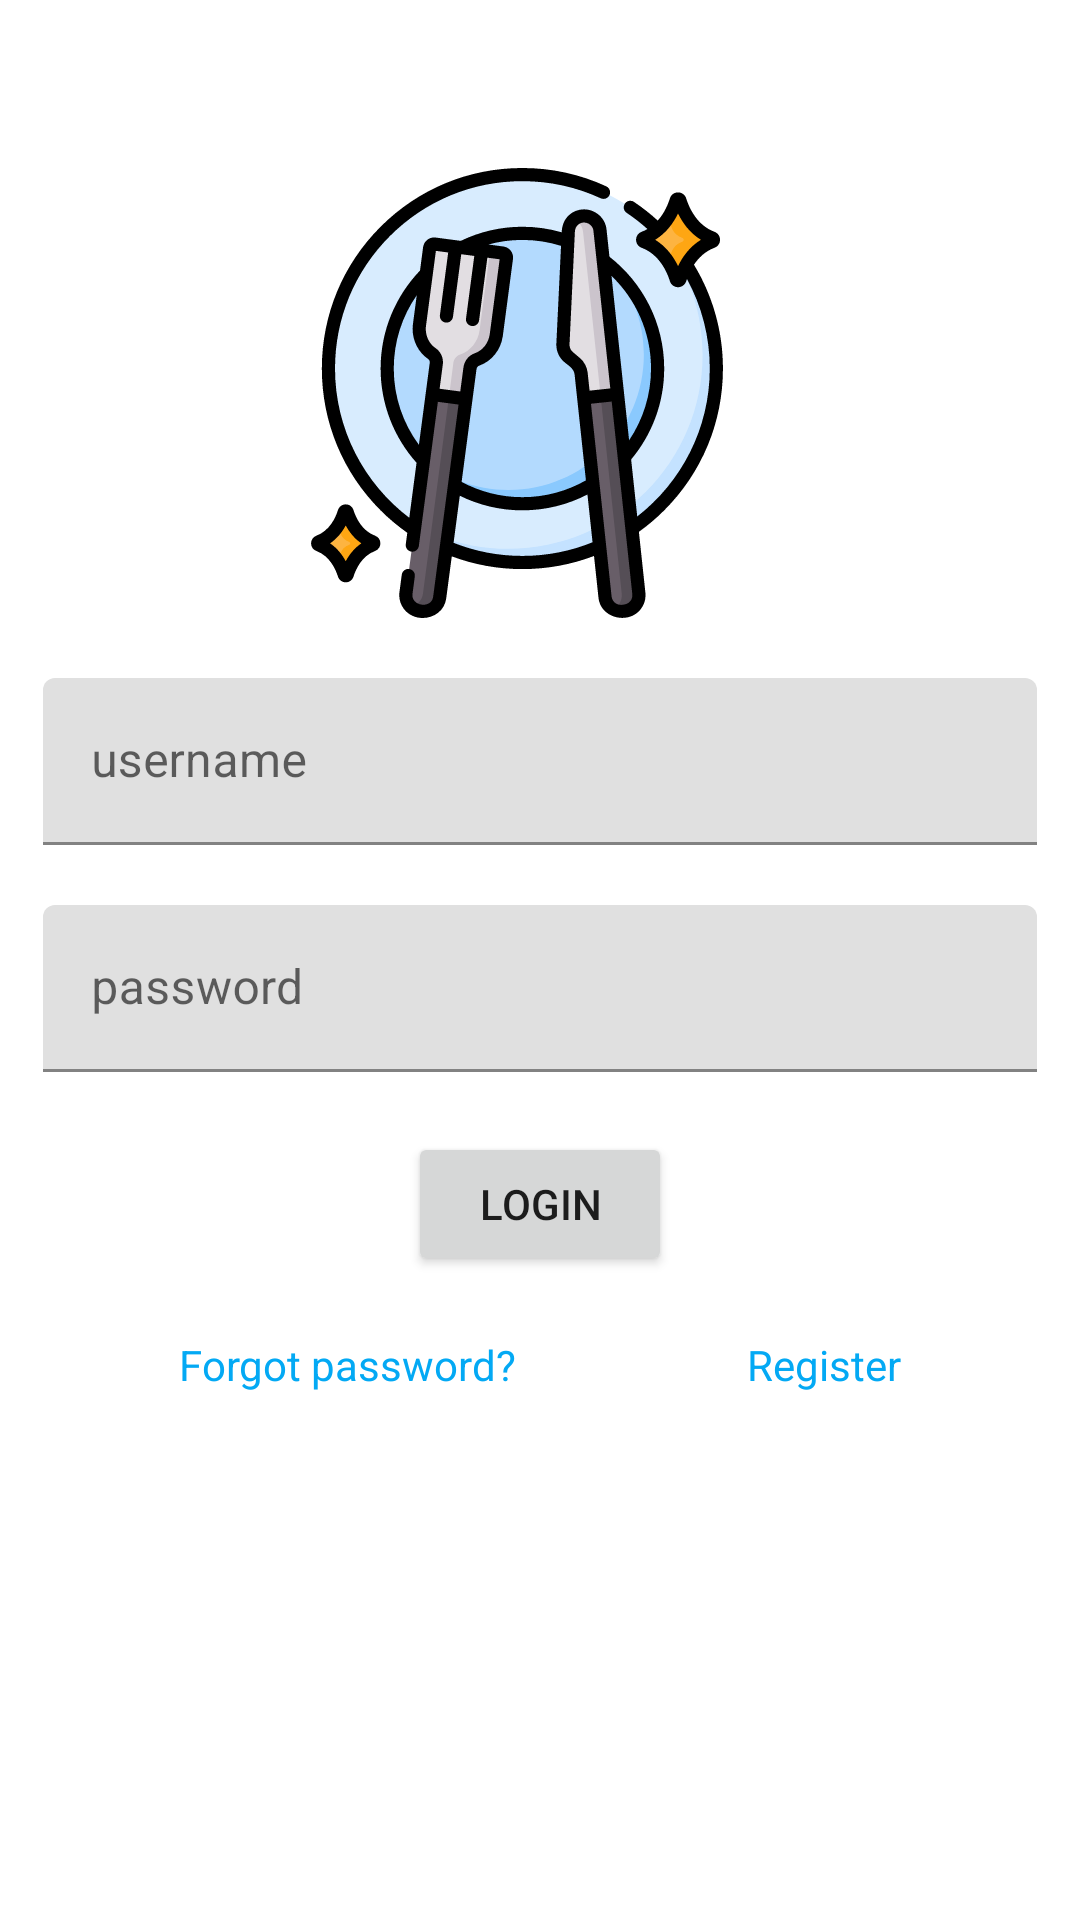

Android layout source for this screen:
<!-- AndroidManifest.xml: application theme AppTheme -->
<!-- res/layout/fragment_login.xml -->
<?xml version="1.0" encoding="utf-8"?>
<androidx.core.widget.NestedScrollView xmlns:android="http://schemas.android.com/apk/res/android"
    xmlns:app="http://schemas.android.com/apk/res-auto"
    android:layout_width="match_parent"
    android:layout_height="match_parent"
    android:background="@color/appBGColor">

    <androidx.constraintlayout.widget.ConstraintLayout
        android:layout_width="match_parent"
        android:layout_height="match_parent">

        <androidx.constraintlayout.widget.Guideline
            android:id="@+id/guideline1"
            android:layout_width="wrap_content"
            android:layout_height="wrap_content"
            android:orientation="vertical"
            app:layout_constraintGuide_percent="0.04" />

        <androidx.constraintlayout.widget.Guideline
            android:id="@+id/guideline2"
            android:layout_width="wrap_content"
            android:layout_height="wrap_content"
            android:orientation="vertical"
            app:layout_constraintGuide_percent="0.96" />

        <ImageView
            android:id="@+id/ivLogo"
            android:layout_width="wrap_content"
            android:layout_height="150dp"
            android:layout_marginTop="?attr/actionBarSize"
            android:layout_marginEnd="16dp"
            android:contentDescription="@string/ic_eat_splash"
            android:src="@drawable/ic_eat_splash"
            app:layout_constraintEnd_toEndOf="@id/guideline2"
            app:layout_constraintStart_toStartOf="@id/guideline1"
            app:layout_constraintTop_toTopOf="parent" />

        <com.google.android.material.textfield.TextInputLayout
            android:id="@+id/tilUsername"
            android:layout_width="0dp"
            android:layout_height="wrap_content"
            android:layout_marginTop="20dp"
            android:hint="@string/username"
            app:layout_constraintEnd_toEndOf="@id/guideline2"
            app:layout_constraintStart_toEndOf="@id/guideline1"
            app:layout_constraintTop_toBottomOf="@id/ivLogo">

            <com.google.android.material.textfield.TextInputEditText
                android:id="@+id/etUsername"
                android:layout_width="match_parent"
                android:layout_height="wrap_content"
                android:inputType="textAutoComplete"
                android:textSize="16sp"
                app:backgroundTint="@color/edit_text_underline" />
        </com.google.android.material.textfield.TextInputLayout>

        <com.google.android.material.textfield.TextInputLayout
            android:id="@+id/tilPassword"
            android:layout_width="0dp"
            android:layout_height="wrap_content"
            android:layout_marginTop="20dp"
            android:hint="@string/password"
            app:layout_constraintEnd_toEndOf="@id/guideline2"
            app:layout_constraintStart_toEndOf="@id/guideline1"
            app:layout_constraintTop_toBottomOf="@id/tilUsername">

            <com.google.android.material.textfield.TextInputEditText
                android:id="@+id/etPassword"
                android:layout_width="match_parent"
                android:layout_height="wrap_content"
                android:inputType="textPassword"
                android:textSize="16sp"
                app:backgroundTint="@color/edit_text_underline" />
        </com.google.android.material.textfield.TextInputLayout>

        <androidx.appcompat.widget.AppCompatButton
            android:id="@+id/btnLogin"
            android:layout_width="wrap_content"
            android:layout_height="wrap_content"
            android:layout_marginTop="20dp"
            android:text="@string/login"
            app:layout_constraintEnd_toEndOf="parent"
            app:layout_constraintStart_toStartOf="parent"
            app:layout_constraintTop_toBottomOf="@id/tilPassword" />

        <TextView
            android:id="@+id/tvForgotPassword"
            android:layout_width="wrap_content"
            android:layout_height="wrap_content"
            android:layout_marginTop="20dp"
            android:layout_marginEnd="16dp"
            android:text="@string/forgot_password"
            android:textColor="#03A9F4"
            app:layout_constraintEnd_toStartOf="@id/tvRegister"
            app:layout_constraintStart_toStartOf="@id/guideline1"
            app:layout_constraintTop_toBottomOf="@id/btnLogin" />

        <TextView
            android:id="@+id/tvRegister"
            android:layout_width="wrap_content"
            android:layout_height="wrap_content"
            android:layout_marginStart="16dp"
            android:layout_marginTop="20dp"
            android:text="@string/register"
            android:textColor="#03A9F4"
            app:layout_constraintEnd_toEndOf="@id/guideline2"
            app:layout_constraintStart_toEndOf="@id/tvForgotPassword"
            app:layout_constraintTop_toBottomOf="@id/btnLogin" />

    </androidx.constraintlayout.widget.ConstraintLayout>
</androidx.core.widget.NestedScrollView>
<!-- resources referenced by this layout -->
<resources>
  <!-- drawable ic_eat_splash: vector/xml drawable (drawable, 10675 chars, omitted) -->
  <string name="forgot_password">Forgot password?</string>
  <string name="ic_eat_splash">Icons made by from www.flaticon.com</string>
  <string name="login">login</string>
  <string name="password">password</string>
  <string name="register">Register</string>
  <string name="username">username</string>
</resources>
